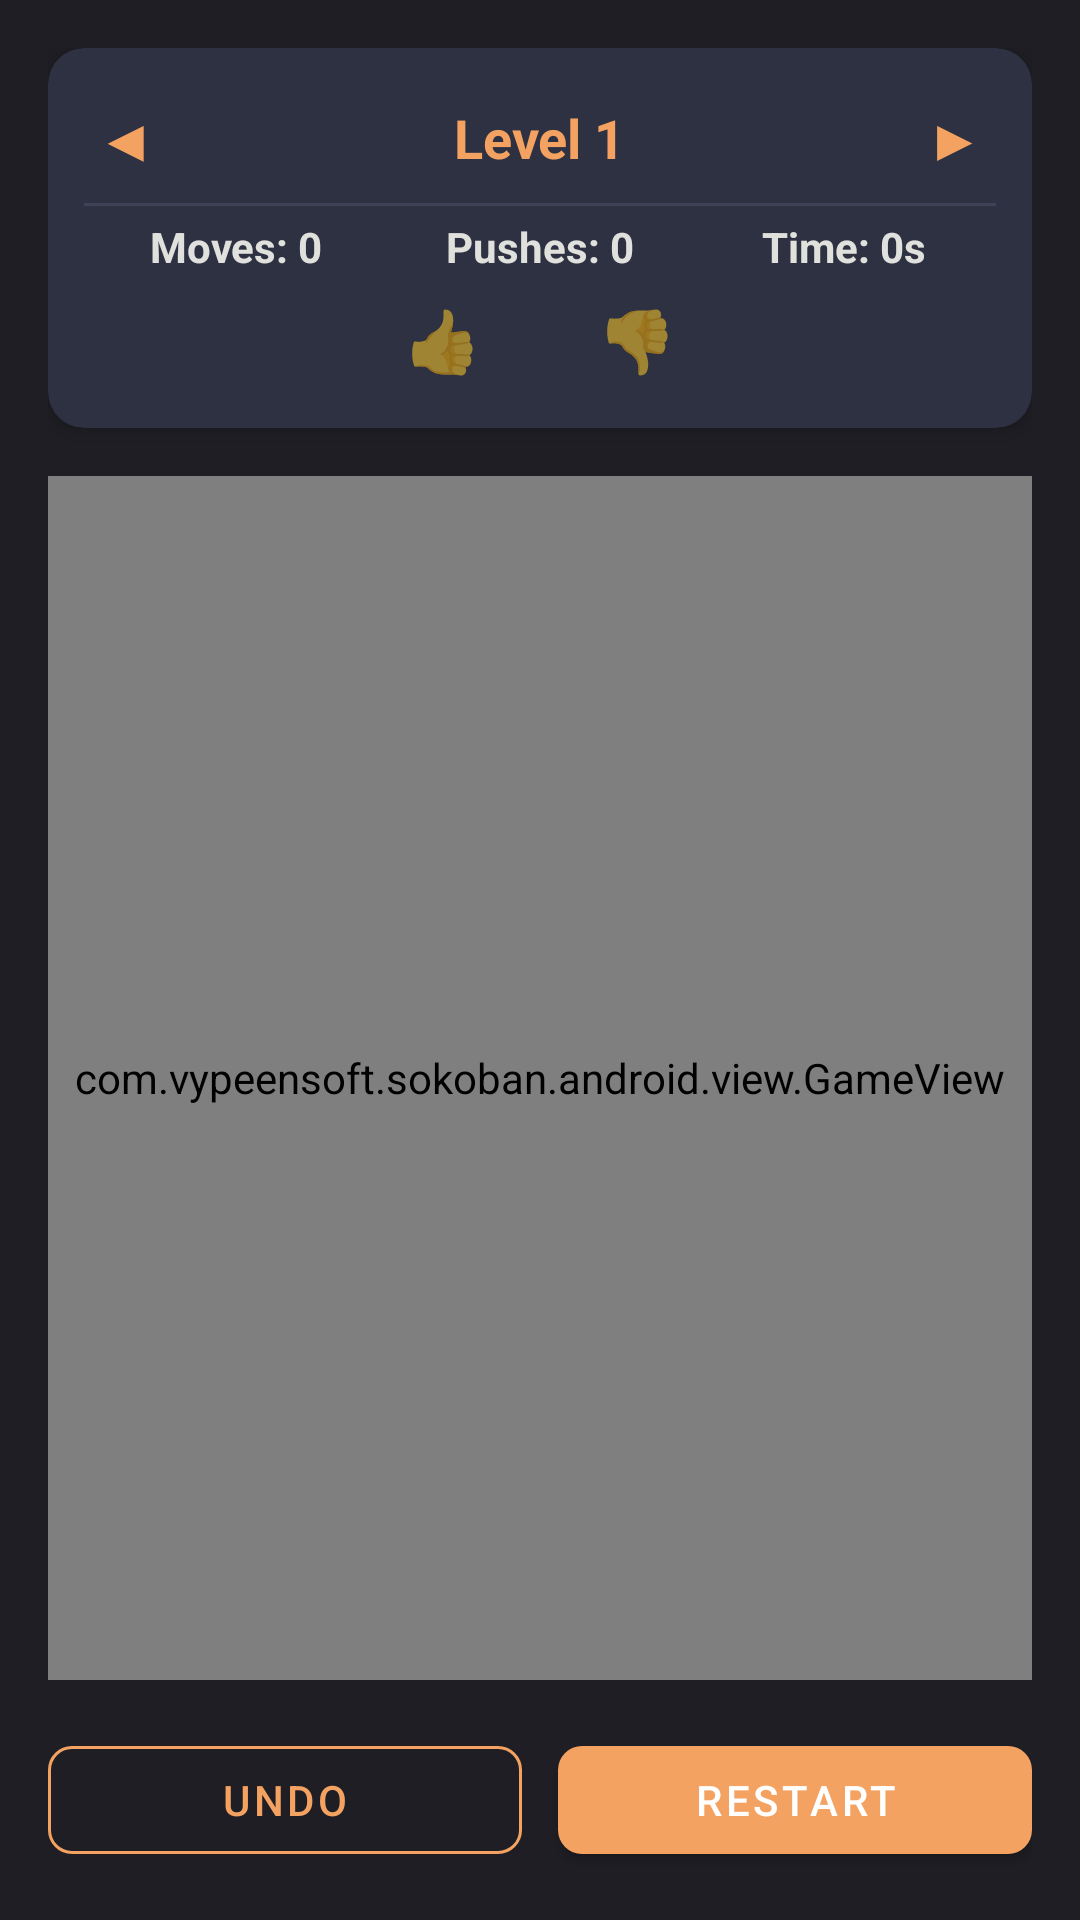

Produce the Android XML layout that renders to this screen, including the resource entries it uses.
<!-- AndroidManifest.xml: application theme Theme.Sokoban -->
<!-- res/layout/activity_game.xml -->
<?xml version="1.0" encoding="utf-8"?>
<androidx.constraintlayout.widget.ConstraintLayout 
    xmlns:android="http://schemas.android.com/apk/res/android"
    xmlns:app="http://schemas.android.com/apk/res-auto"
    xmlns:tools="http://schemas.android.com/tools"
    android:layout_width="match_parent"
    android:layout_height="match_parent"
    android:background="@color/background"
    android:padding="16dp"
    tools:context=".GameActivity">

    
    <com.google.android.material.card.MaterialCardView
        android:id="@+id/headerCard"
        android:layout_width="match_parent"
        android:layout_height="wrap_content"
        app:cardBackgroundColor="@color/card_bg"
        app:cardCornerRadius="12dp"
        app:cardElevation="4dp"
        app:layout_constraintTop_toTopOf="parent"
        app:layout_constraintStart_toStartOf="parent"
        app:layout_constraintEnd_toEndOf="parent">

        <LinearLayout
            android:layout_width="match_parent"
            android:layout_height="wrap_content"
            android:orientation="vertical"
            android:padding="12dp">

            <RelativeLayout
                android:layout_width="match_parent"
                android:layout_height="wrap_content">

                <TextView
                    android:id="@+id/btnPrevLevel"
                    android:layout_width="wrap_content"
                    android:layout_height="wrap_content"
                    android:text="◀"
                    android:textColor="@color/accent"
                    android:textSize="20sp"
                    android:padding="4dp"
                    android:clickable="true"
                    android:focusable="true"
                    android:layout_alignParentStart="true"
                    android:layout_centerVertical="true"/>

                <TextView
                    android:id="@+id/levelTitleText"
                    android:layout_width="wrap_content"
                    android:layout_height="wrap_content"
                    android:text="Level 1"
                    android:textColor="@color/accent"
                    android:textSize="18sp"
                    android:textStyle="bold"
                    android:layout_centerInParent="true"/>
                    
                <TextView
                    android:id="@+id/btnNextLevel"
                    android:layout_width="wrap_content"
                    android:layout_height="wrap_content"
                    android:text="▶"
                    android:textColor="@color/accent"
                    android:textSize="20sp"
                    android:padding="4dp"
                    android:clickable="true"
                    android:focusable="true"
                    android:layout_alignParentEnd="true"
                    android:layout_centerVertical="true"/>
            </RelativeLayout>

            <View
                android:layout_width="match_parent"
                android:layout_height="1dp"
                android:background="#3E4256"
                android:layout_marginTop="4dp"
                android:layout_marginBottom="4dp"/>

            <LinearLayout
                android:layout_width="match_parent"
                android:layout_height="wrap_content"
                android:orientation="horizontal"
                android:gravity="center">

                <TextView
                    android:id="@+id/movesText"
                    android:layout_width="0dp"
                    android:layout_height="wrap_content"
                    android:layout_weight="1"
                    android:text="Moves: 0"
                    android:textAlignment="center"
                    android:textColor="@color/text_light"
                    android:textSize="14sp"
                    android:textStyle="bold"/>

                <TextView
                    android:id="@+id/pushesText"
                    android:layout_width="0dp"
                    android:layout_height="wrap_content"
                    android:layout_weight="1"
                    android:text="Pushes: 0"
                    android:textAlignment="center"
                    android:textColor="@color/text_light"
                    android:textSize="14sp"
                    android:textStyle="bold"/>

                <TextView
                    android:id="@+id/timeText"
                    android:layout_width="0dp"
                    android:layout_height="wrap_content"
                    android:layout_weight="1"
                    android:text="Time: 0s"
                    android:textAlignment="center"
                    android:textColor="@color/text_light"
                    android:textSize="14sp"
                    android:textStyle="bold"/>

            </LinearLayout>

            <LinearLayout
                android:layout_width="match_parent"
                android:layout_height="wrap_content"
                android:orientation="horizontal"
                android:gravity="center"
                android:layout_marginTop="4dp">

                <TextView
                    android:id="@+id/btnLike"
                    android:layout_width="wrap_content"
                    android:layout_height="wrap_content"
                    android:text="👍"
                    android:textSize="20sp"
                    android:padding="4dp"
                    android:layout_marginEnd="16dp"
                    android:layout_marginRight="16dp"
                    android:clickable="true"
                    android:focusable="true"
                    android:background="?attr/selectableItemBackgroundBorderless"/>

                <TextView
                    android:id="@+id/btnDislike"
                    android:layout_width="wrap_content"
                    android:layout_height="wrap_content"
                    android:text="👎"
                    android:textSize="20sp"
                    android:padding="4dp"
                    android:layout_marginStart="16dp"
                    android:layout_marginLeft="16dp"
                    android:clickable="true"
                    android:focusable="true"
                    android:background="?attr/selectableItemBackgroundBorderless"/>
            </LinearLayout>

        </LinearLayout>

    </com.google.android.material.card.MaterialCardView>

    
    <com.vypeensoft.sokoban.android.view.GameView
        android:id="@+id/gameView"
        android:layout_width="0dp"
        android:layout_height="0dp"
        android:layout_marginTop="16dp"
        android:layout_marginBottom="16dp"
        app:layout_constraintTop_toBottomOf="@id/headerCard"
        app:layout_constraintBottom_toTopOf="@id/controlsLayout"
        app:layout_constraintStart_toStartOf="parent"
        app:layout_constraintEnd_toEndOf="parent"/>

    
    <LinearLayout
        android:id="@+id/controlsLayout"
        android:layout_width="match_parent"
        android:layout_height="wrap_content"
        android:orientation="horizontal"
        android:gravity="center"
        app:layout_constraintBottom_toBottomOf="parent"
        app:layout_constraintStart_toStartOf="parent"
        app:layout_constraintEnd_toEndOf="parent">

        <com.google.android.material.button.MaterialButton
            android:id="@+id/btnUndo"
            style="@style/Widget.MaterialComponents.Button.OutlinedButton"
            android:layout_width="0dp"
            android:layout_height="wrap_content"
            android:layout_weight="1"
            android:layout_marginEnd="8dp"
            android:layout_marginRight="8dp"
            android:text="@string/undo_btn"
            android:textColor="@color/accent"
            app:strokeColor="@color/accent"
            app:cornerRadius="8dp"/>

        <com.google.android.material.button.MaterialButton
            android:id="@+id/btnReplay"
            style="@style/Widget.MaterialComponents.Button"
            android:layout_width="0dp"
            android:layout_height="wrap_content"
            android:layout_weight="1"
            android:layout_marginEnd="4dp"
            android:layout_marginStart="4dp"
            android:text="Replay"
            android:visibility="gone"
            app:backgroundTint="#4CAF50"
            app:cornerRadius="8dp"/>

        <com.google.android.material.button.MaterialButton
            android:id="@+id/btnRestart"
            style="@style/Widget.MaterialComponents.Button"
            android:layout_width="0dp"
            android:layout_height="wrap_content"
            android:layout_weight="1"
            android:layout_marginStart="4dp"
            android:text="@string/restart_btn"
            app:backgroundTint="@color/accent"
            app:cornerRadius="8dp"/>

    </LinearLayout>

</androidx.constraintlayout.widget.ConstraintLayout>
<!-- resources referenced by this layout -->
<resources>
  <color name="accent">#F4A261</color>
  <color name="background">#1E1E24</color>
  <color name="card_bg">#2D3142</color>
  <color name="text_light">#E0E1DD</color>
  <string name="restart_btn">Restart</string>
  <string name="undo_btn">Undo</string>
  <style name="Theme.Sokoban" parent="Theme.MaterialComponents.DayNight.NoActionBar">
          <item name="colorPrimary">@color/primary</item>
          <item name="colorPrimaryVariant">@color/primary_dark</item>
          <item name="colorOnPrimary">@color/white</item>
          <item name="colorSecondary">@color/accent</item>
          <item name="colorSecondaryVariant">@color/accent</item>
          <item name="colorOnSecondary">@color/black</item>
          <item name="android:statusBarColor">@color/primary_dark</item>
          <item name="android:windowBackground">@color/background</item>
      </style>
  <color name="primary">#2B2D42</color>
  <color name="primary_dark">#1D1E2C</color>
  <color name="white">#FFFFFF</color>
  <color name="black">#000000</color>
</resources>
